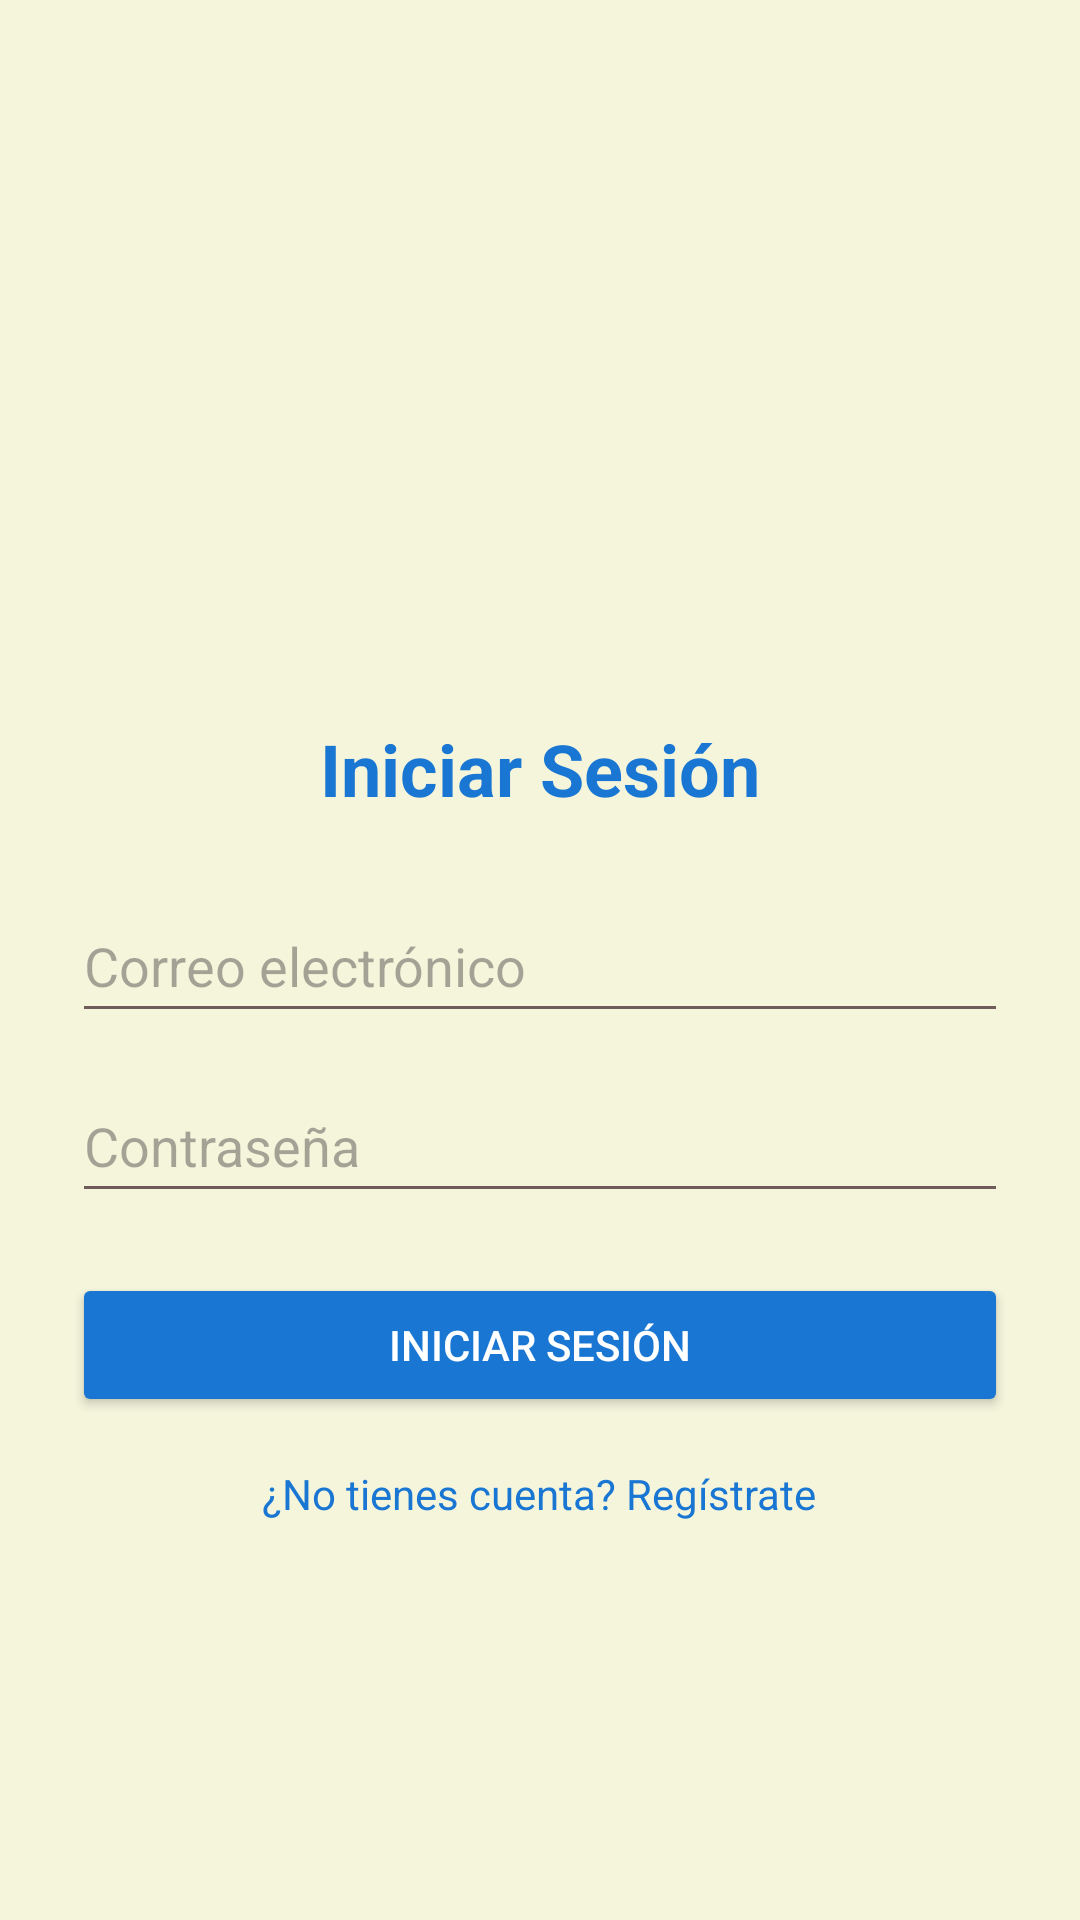

Produce the Android XML layout that renders to this screen, including the resource entries it uses.
<!-- AndroidManifest.xml: application theme Theme.PetRide -->
<!-- res/layout/activity_login.xml -->
<?xml version="1.0" encoding="utf-8"?>
<ScrollView xmlns:android="http://schemas.android.com/apk/res/android"
    android:layout_width="match_parent"
    android:layout_height="match_parent"
    android:background="?android:attr/windowBackground"
    android:fillViewport="true">

    <LinearLayout
        android:layout_width="match_parent"
        android:layout_height="wrap_content"
        android:gravity="center_horizontal"
        android:orientation="vertical"
        android:padding="24dp">

        
        <ImageView
            android:id="@+id/imgLogoLogin"
            android:layout_width="wrap_content"
            android:layout_height="200dp"
            android:layout_marginBottom="16dp"
            android:contentDescription="@string/content_description_logo"
            android:scaleType="fitCenter"
            android:src="@drawable/ic_logo" />

        
        <TextView
            android:layout_width="wrap_content"
            android:layout_height="wrap_content"
            android:layout_marginBottom="24dp"
            android:text="@string/login_title"
            android:textColor="?attr/colorPrimary"
            android:textSize="24sp"
            android:textStyle="bold" />

        
        <EditText
            android:id="@+id/etEmailLogin"
            android:layout_width="match_parent"
            android:layout_height="wrap_content"
            android:layout_marginBottom="12dp"
            android:backgroundTint="?attr/colorSecondary"
            android:hint="@string/email_hint"
            android:inputType="textEmailAddress"
            android:minHeight="48dp" />

        
        <EditText
            android:id="@+id/etPasswordLogin"
            android:layout_width="match_parent"
            android:layout_height="wrap_content"
            android:layout_marginBottom="20dp"
            android:backgroundTint="?attr/colorSecondary"
            android:hint="Contraseña"
            android:inputType="textPassword"
            android:minHeight="48dp" />

        
        <Button
            android:id="@+id/btnLogin"
            android:layout_width="match_parent"
            android:layout_height="wrap_content"
            android:layout_marginBottom="16dp"
            android:backgroundTint="?attr/colorPrimary"
            android:text="@string/login_title"
            android:textColor="?attr/colorOnPrimary" />

        
        <TextView
            android:id="@+id/tvSignup"
            android:layout_width="wrap_content"
            android:layout_height="wrap_content"
            android:text="@string/do_you_have_an_account"
            android:textColor="?attr/colorPrimary" />

    </LinearLayout>

</ScrollView>
<!-- resources referenced by this layout -->
<resources>
  <string name="content_description_logo">logo</string>
  <string name="do_you_have_an_account">¿No tienes cuenta? Regístrate</string>
  <string name="email_hint">Correo electrónico</string>
  <string name="login_title">Iniciar Sesión</string>
  <style name="Theme.PetRide" parent="Base.Theme.PetRide" />
  <style name="Base.Theme.PetRide" parent="Theme.Material3.DayNight.NoActionBar">
          
          <item name="colorPrimary">@color/md_theme_light_primary</item>
          <item name="colorOnPrimary">@color/md_theme_light_onPrimary</item>
  
          <item name="colorPrimaryContainer">@color/md_theme_light_primaryContainer</item>
          <item name="colorOnPrimaryContainer">@color/md_theme_light_onPrimaryContainer</item>
  
          
          <item name="colorSecondary">@color/md_theme_light_secondary</item>
          <item name="colorOnSecondary">@color/md_theme_light_onSecondary</item>
          <item name="colorSecondaryContainer">@color/md_theme_light_secondaryContainer</item>
          <item name="colorOnSecondaryContainer">@color/md_theme_light_onSecondaryContainer</item>
  
          
          <item name="android:windowBackground">@color/md_theme_light_background</item>
          <item name="colorSurface">@color/md_theme_light_surface</item>
          <item name="colorOnSurface">@color/md_theme_light_onSurface</item>
          <item name="colorSurfaceVariant">@color/md_theme_light_surfaceVariant</item>
          <item name="colorOnSurfaceVariant">@color/md_theme_light_onSurfaceVariant</item>
          <item name="colorOutline">@color/md_theme_light_outline</item>
      </style>
  <color name="md_theme_light_primary">#1976D2</color>
  <color name="md_theme_light_onPrimary">#FFFFFF</color>
  <color name="md_theme_light_primaryContainer">#D1E4FF</color>
  <color name="md_theme_light_onPrimaryContainer">#001D36</color>
  <color name="md_theme_light_secondary">#6F5B59</color>
  <color name="md_theme_light_onSecondary">#FFFFFF</color>
  <color name="md_theme_light_secondaryContainer">#D7CCC8</color>
  <color name="md_theme_light_onSecondaryContainer">#281817</color>
  <color name="md_theme_light_background">#F5F5DC</color>
  <color name="md_theme_light_surface">#F5F5DC</color>
  <color name="md_theme_light_onSurface">#1D1B16</color>
  <color name="md_theme_light_surfaceVariant">#E7E2D9</color>
  <color name="md_theme_light_onSurfaceVariant">#49473F</color>
  <color name="md_theme_light_outline">#7A776D</color>
</resources>
